Run: headless pygame with SDL's dummy video driver; simulated clock (each Clock.tick advances the game by its frame time, no real sleeping); random seed 0; keys injected as events and as key.get_pressed() state; no mouse input; restart key R tapped at the start of phases 3 and 4.
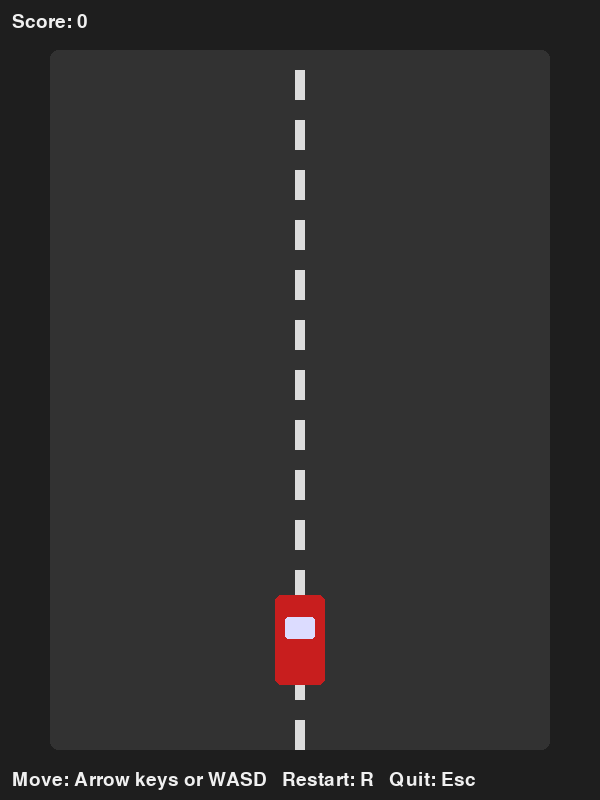
Frame 1 of 4 · flips 1–60 · no input
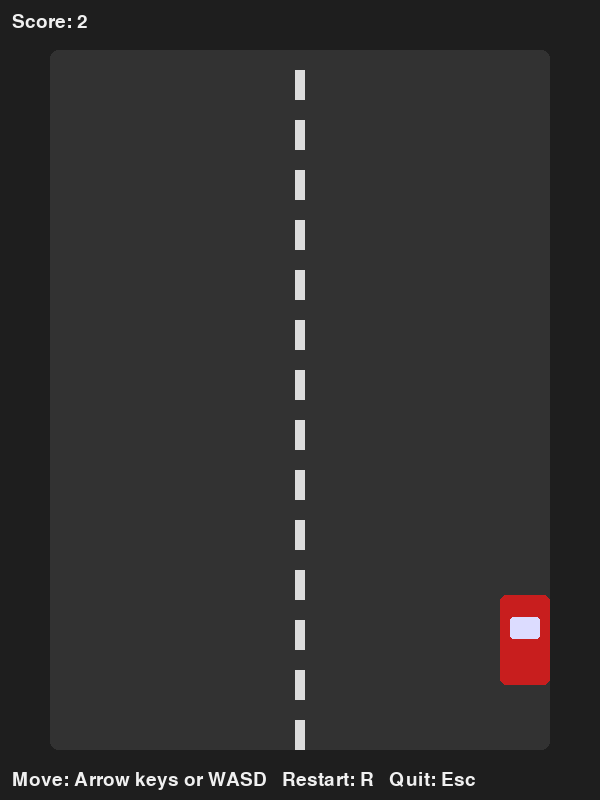
Frame 2 of 4 · flips 61–180 · tapped SPACE, RETURN · held RIGHT (→), D
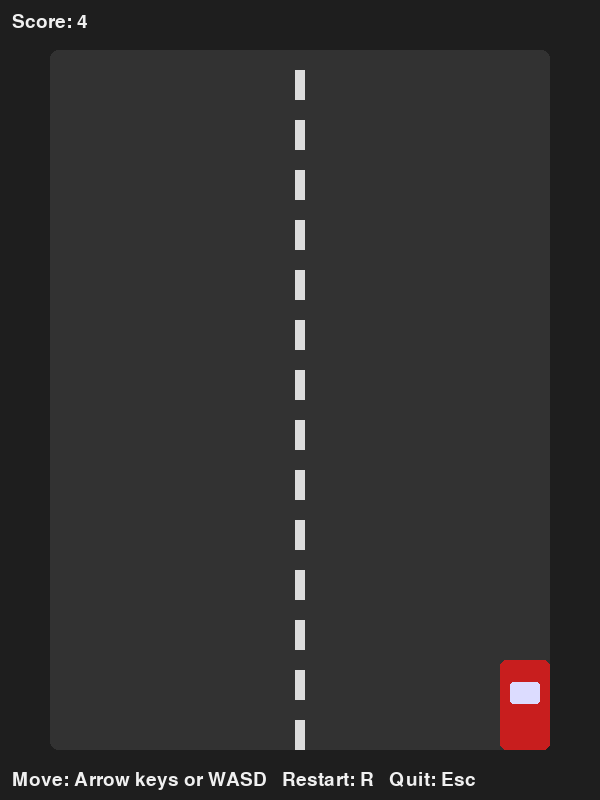
Frame 3 of 4 · flips 181–300 · tapped R · held DOWN (↓), S
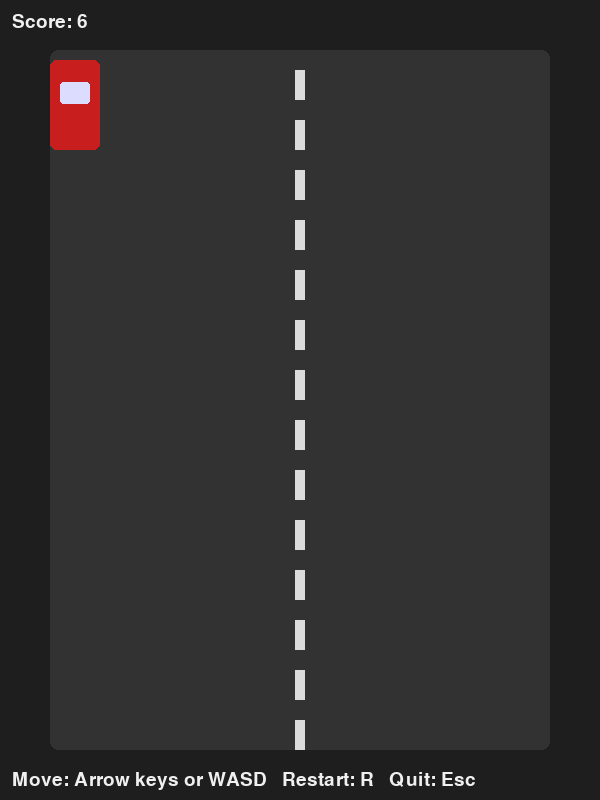
Frame 4 of 4 · flips 301–420 · tapped R · held LEFT (←), A, UP (↑), W

The pygame program that drew these frames:

import pygame
import random
import sys

# ---------- Configuration ----------
WIDTH, HEIGHT = 600, 800
FPS = 60

CAR_WIDTH, CAR_HEIGHT = 50, 90
CAR_SPEED = 5

OBSTACLE_WIDTH_RANGE = (40, 120)
OBSTACLE_HEIGHT = 30
OBSTACLE_MIN_GAP = 120
OBSTACLE_SPAWN_INTERVAL = 1200  # milliseconds
OBSTACLE_BASE_SPEED = 4
OBSTACLE_SPEED_INCREMENT = 0.002  # per frame (makes it gradually harder)

BG_COLOR = (30, 30, 30)
ROAD_COLOR = (50, 50, 50)
LANE_MARK_COLOR = (220, 220, 220)
CAR_COLOR = (200, 30, 30)
OBSTACLE_COLOR = (20, 120, 200)
TEXT_COLOR = (240, 240, 240)
# -----------------------------------

pygame.init()
screen = pygame.display.set_mode((WIDTH, HEIGHT))
pygame.display.set_caption("Car Moving Game")
clock = pygame.time.Clock()
font = pygame.font.SysFont(None, 28)
big_font = pygame.font.SysFont(None, 56)

# Custom events
SPAWN_OBSTACLE = pygame.USEREVENT + 1
pygame.time.set_timer(SPAWN_OBSTACLE, OBSTACLE_SPAWN_INTERVAL)


def draw_text(surf, text, x, y, font, color=TEXT_COLOR, center=False):
    img = font.render(text, True, color)
    rect = img.get_rect()
    if center:
        rect.center = (x, y)
    else:
        rect.topleft = (x, y)
    surf.blit(img, rect)


class Car:
    def __init__(self, x, y):
        self.rect = pygame.Rect(0, 0, CAR_WIDTH, CAR_HEIGHT)
        self.rect.centerx = x
        self.rect.centery = y

    def handle_keys(self):
        keys = pygame.key.get_pressed()
        dx, dy = 0, 0
        if keys[pygame.K_LEFT] or keys[pygame.K_a]:
            dx = -CAR_SPEED
        if keys[pygame.K_RIGHT] or keys[pygame.K_d]:
            dx = CAR_SPEED
        if keys[pygame.K_UP] or keys[pygame.K_w]:
            dy = -CAR_SPEED
        if keys[pygame.K_DOWN] or keys[pygame.K_s]:
            dy = CAR_SPEED

        # Move and clamp to screen bounds
        self.rect.x += dx
        self.rect.y += dy
        self.rect.left = max(self.rect.left, 50)     # keep inside road
        self.rect.right = min(self.rect.right, WIDTH - 50)
        self.rect.top = max(self.rect.top, 50)
        self.rect.bottom = min(self.rect.bottom, HEIGHT - 50)

    def draw(self, surf):
        pygame.draw.rect(surf, CAR_COLOR, self.rect, border_radius=6)
        # simple windows (just for visuals)
        win_h = int(CAR_HEIGHT * 0.25)
        win_w = int(CAR_WIDTH * 0.6)
        win_rect = pygame.Rect(0, 0, win_w, win_h)
        win_rect.centerx = self.rect.centerx
        win_rect.centery = self.rect.centery - 12
        pygame.draw.rect(surf, (220, 220, 255), win_rect, border_radius=3)


class Obstacle:
    def __init__(self, x, y, w, speed):
        self.rect = pygame.Rect(x, y, w, OBSTACLE_HEIGHT)
        self.speed = speed

    def update(self):
        self.rect.y += self.speed

    def draw(self, surf):
        pygame.draw.rect(surf, OBSTACLE_COLOR, self.rect, border_radius=6)


def draw_road(surf):
    # background
    surf.fill(BG_COLOR)
    # road
    road_rect = pygame.Rect(50, 50, WIDTH - 100, HEIGHT - 100)
    pygame.draw.rect(surf, ROAD_COLOR, road_rect, border_radius=8)
    # lane markings (dashed vertical center)
    lane_x = WIDTH // 2
    dash_h = 30
    gap = 20
    y = 70
    while y < HEIGHT - 70:
        pygame.draw.rect(surf, LANE_MARK_COLOR, (lane_x - 5, y, 10, dash_h))
        y += dash_h + gap


def main():
    # Initial game state
    car = Car(WIDTH // 2, HEIGHT - 160)
    obstacles = []
    running = True
    game_over = False
    score = 0
    frames = 0
    obstacle_speed = OBSTACLE_BASE_SPEED

    while running:
        dt = clock.tick(FPS)
        frames += 1
        if not game_over:
            score += dt / 1000.0  # score = seconds survived
            # gradually increase difficulty
            obstacle_speed += OBSTACLE_SPEED_INCREMENT

        for event in pygame.event.get():
            if event.type == pygame.QUIT:
                running = False
            if event.type == SPAWN_OBSTACLE and not game_over:
                # spawn a new obstacle near the top, random width and x within road
                w = random.randint(*OBSTACLE_WIDTH_RANGE)
                road_left = 50
                road_right = WIDTH - 50
                x = random.randint(road_left + 10, road_right - w - 10)
                obstacles.append(Obstacle(x, -OBSTACLE_HEIGHT - 10, w, obstacle_speed))
            if event.type == pygame.KEYDOWN and game_over:
                if event.key == pygame.K_r:
                    # restart
                    return main()
                if event.key == pygame.K_ESCAPE:
                    running = False

        if not game_over:
            car.handle_keys()

            # update obstacles
            for obs in obstacles:
                obs.update()

            # remove off-screen obstacles
            obstacles = [o for o in obstacles if o.rect.top <= HEIGHT + 50]

            # collision detection
            for obs in obstacles:
                if car.rect.colliderect(obs.rect):
                    game_over = True
                    break

        # draw everything
        draw_road(screen)

        for obs in obstacles:
            obs.draw(screen)

        car.draw(screen)

        # HUD
        draw_text(screen, f"Score: {int(score)}", 12, 12, font)
        draw_text(screen, "Move: Arrow keys or WASD   Restart: R   Quit: Esc", 12, HEIGHT - 30, font)

        if game_over:
            draw_text(screen, "GAME OVER", WIDTH // 2, HEIGHT // 2 - 40, big_font, center=True)
            draw_text(screen, f"Final score: {int(score)}", WIDTH // 2, HEIGHT // 2 + 10, font, center=True)
            draw_text(screen, "Press R to restart or Esc to quit", WIDTH // 2, HEIGHT // 2 + 50, font, center=True)

        pygame.display.flip()

    pygame.quit()
    sys.exit()


if __name__ == "__main__":
    main()
